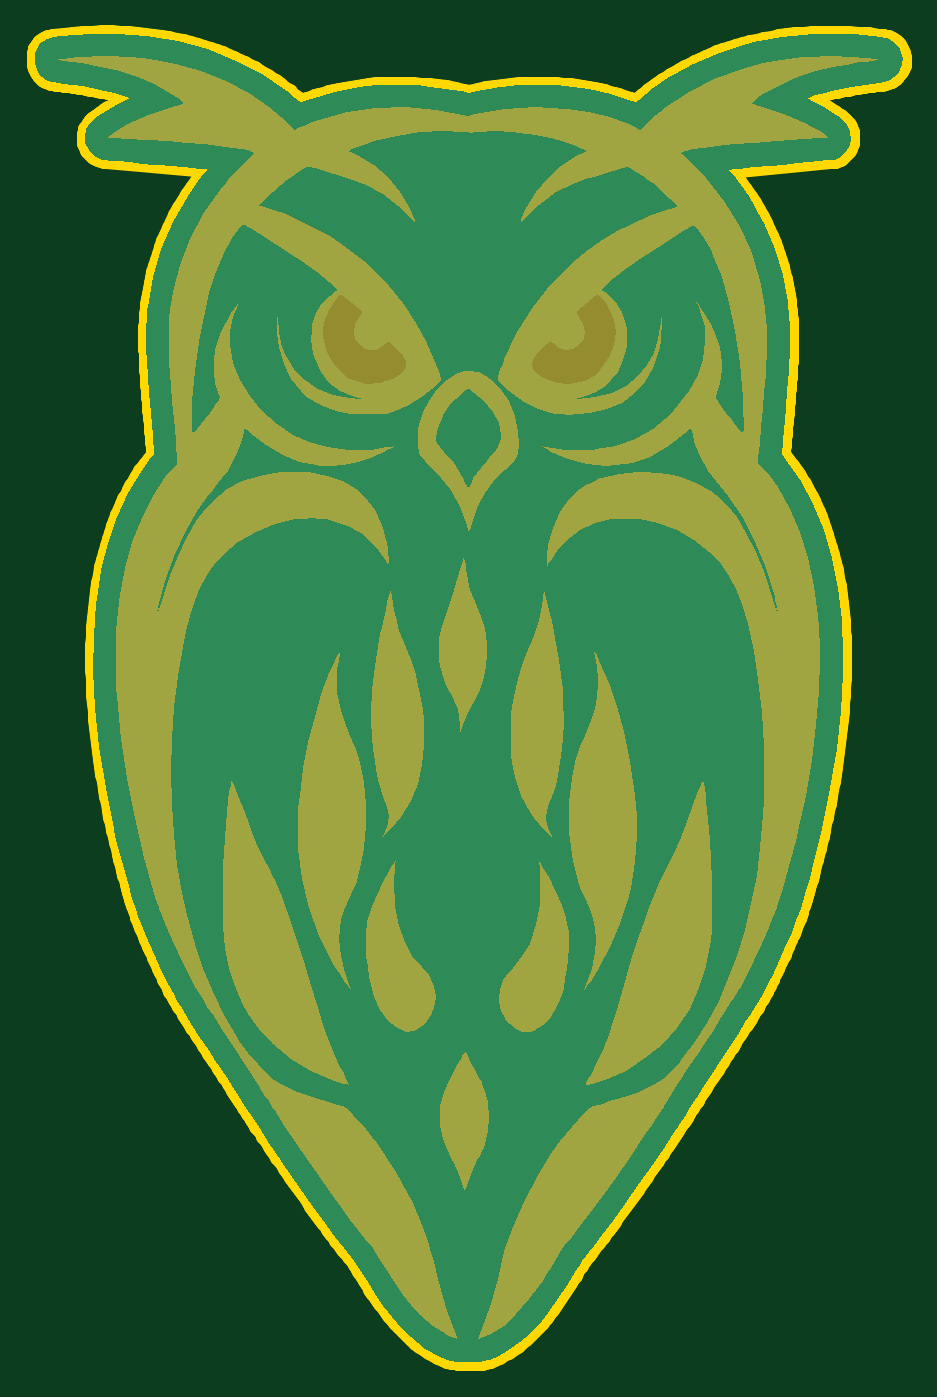
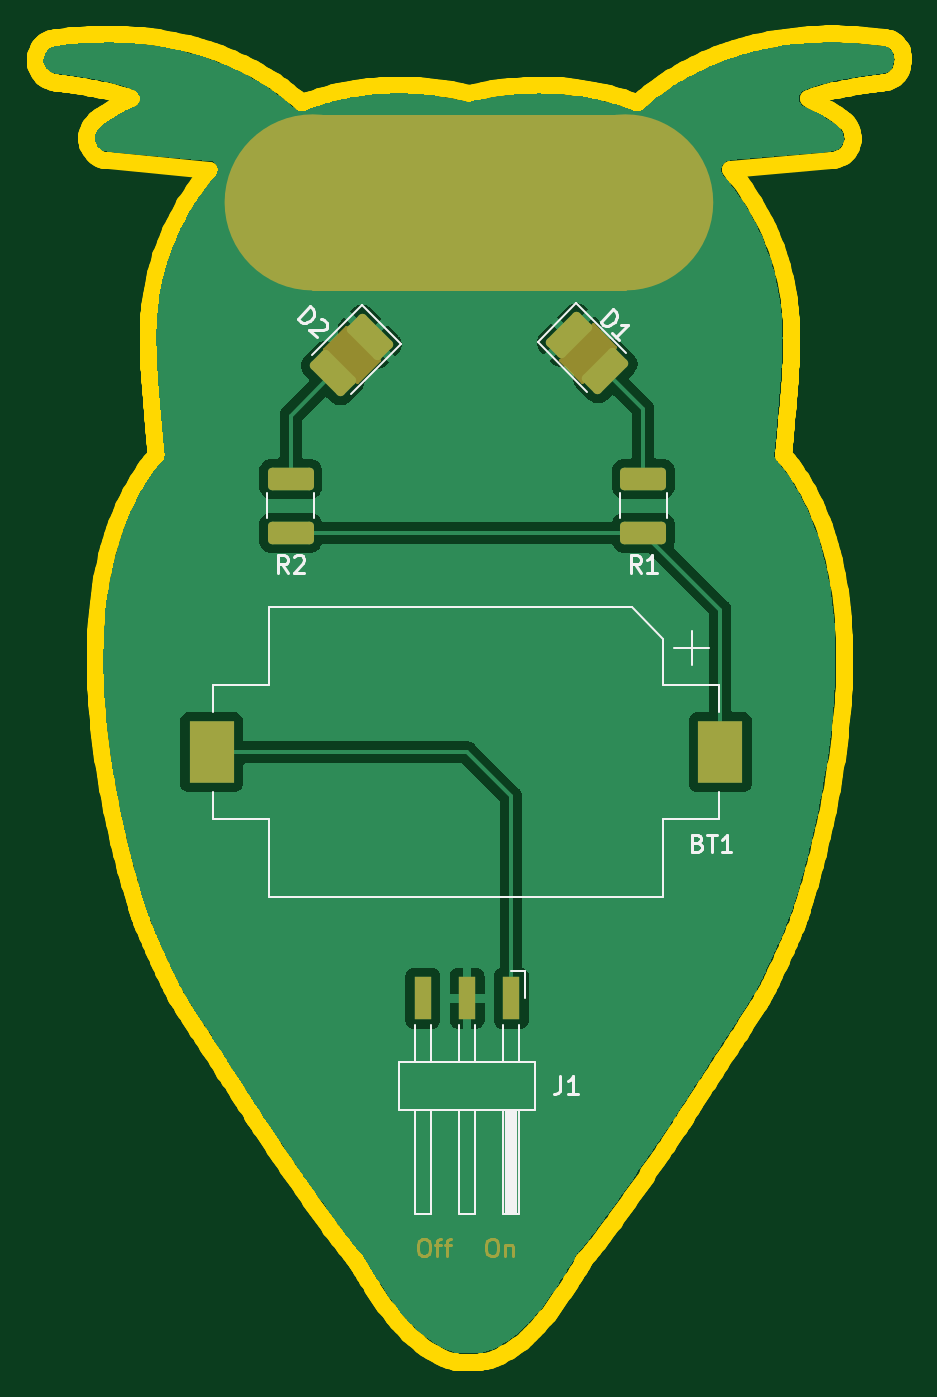
Circuit board: 11 layer files. Board 50.0 x 76.5 mm.
- bottom_copper: Eule-B_Cu.gbl (121332 bytes)
- bottom_mask: Eule-B_Mask.gbs (4184 bytes)
- paste: Eule-B_Paste.gbp (1747 bytes)
- bottom_silk: Eule-B_Silkscreen.gbo (9721 bytes)
- outline: Eule-Edge_Cuts.gm1 (23894 bytes)
- top_copper: Eule-F_Cu.gtl (11392 bytes)
- top_mask: Eule-F_Mask.gts (45650 bytes)
- paste: Eule-F_Paste.gtp (489 bytes)
- top_silk: Eule-F_Silkscreen.gto (45653 bytes)
- drill: Eule-NPTH.drl (278 bytes)
- drill: Eule-PTH.drl (274 bytes)

=== bottom_copper: Eule-B_Cu.gbl (121332 bytes, source omitted) ===
=== bottom_mask: Eule-B_Mask.gbs ===
G04 #@! TF.GenerationSoftware,KiCad,Pcbnew,(6.0.10)*
G04 #@! TF.CreationDate,2023-01-13T20:49:35+01:00*
G04 #@! TF.ProjectId,Eule,45756c65-2e6b-4696-9361-645f70636258,rev?*
G04 #@! TF.SameCoordinates,Original*
G04 #@! TF.FileFunction,Soldermask,Bot*
G04 #@! TF.FilePolarity,Negative*
%FSLAX46Y46*%
G04 Gerber Fmt 4.6, Leading zero omitted, Abs format (unit mm)*
G04 Created by KiCad (PCBNEW (6.0.10)) date 2023-01-13 20:49:35*
%MOMM*%
%LPD*%
G01*
G04 APERTURE LIST*
G04 Aperture macros list*
%AMRoundRect*
0 Rectangle with rounded corners*
0 $1 Rounding radius*
0 $2 $3 $4 $5 $6 $7 $8 $9 X,Y pos of 4 corners*
0 Add a 4 corners polygon primitive as box body*
4,1,4,$2,$3,$4,$5,$6,$7,$8,$9,$2,$3,0*
0 Add four circle primitives for the rounded corners*
1,1,$1+$1,$2,$3*
1,1,$1+$1,$4,$5*
1,1,$1+$1,$6,$7*
1,1,$1+$1,$8,$9*
0 Add four rect primitives between the rounded corners*
20,1,$1+$1,$2,$3,$4,$5,0*
20,1,$1+$1,$4,$5,$6,$7,0*
20,1,$1+$1,$6,$7,$8,$9,0*
20,1,$1+$1,$8,$9,$2,$3,0*%
G04 Aperture macros list end*
%ADD10C,0.150000*%
%ADD11C,5.075000*%
%ADD12R,2.600000X3.600000*%
%ADD13RoundRect,0.250000X1.075000X-0.400000X1.075000X0.400000X-1.075000X0.400000X-1.075000X-0.400000X0*%
%ADD14RoundRect,0.250001X-0.433103X1.087175X-1.087175X0.433103X0.433103X-1.087175X1.087175X-0.433103X0*%
%ADD15RoundRect,0.250001X-1.087175X-0.433103X-0.433103X-1.087175X1.087175X0.433103X0.433103X1.087175X0*%
%ADD16R,1.000000X2.500000*%
G04 APERTURE END LIST*
D10*
G36*
X50546000Y-48514000D02*
G01*
X49276000Y-49784000D01*
X47371000Y-47752000D01*
X48641000Y-46482000D01*
X50546000Y-48514000D01*
G37*
X50546000Y-48514000D02*
X49276000Y-49784000D01*
X47371000Y-47752000D01*
X48641000Y-46482000D01*
X50546000Y-48514000D01*
G36*
X64135000Y-47879000D02*
G01*
X62230000Y-49784000D01*
X60960000Y-48514000D01*
X62865000Y-46609000D01*
X64135000Y-47879000D01*
G37*
X64135000Y-47879000D02*
X62230000Y-49784000D01*
X60960000Y-48514000D01*
X62865000Y-46609000D01*
X64135000Y-47879000D01*
D11*
X49307500Y-39450000D02*
G75*
G03*
X49307500Y-39450000I-2537500J0D01*
G01*
D10*
X46770000Y-34450000D02*
X64770000Y-34450000D01*
X64770000Y-34450000D02*
X64770000Y-44450000D01*
X64770000Y-44450000D02*
X46770000Y-44450000D01*
X46770000Y-44450000D02*
X46770000Y-34450000D01*
G36*
X46770000Y-34450000D02*
G01*
X64770000Y-34450000D01*
X64770000Y-44450000D01*
X46770000Y-44450000D01*
X46770000Y-34450000D01*
G37*
D11*
X67307500Y-39450000D02*
G75*
G03*
X67307500Y-39450000I-2537500J0D01*
G01*
D10*
X58451666Y-99147380D02*
X58261190Y-99147380D01*
X58165952Y-99195000D01*
X58070714Y-99290238D01*
X58023095Y-99480714D01*
X58023095Y-99814047D01*
X58070714Y-100004523D01*
X58165952Y-100099761D01*
X58261190Y-100147380D01*
X58451666Y-100147380D01*
X58546904Y-100099761D01*
X58642142Y-100004523D01*
X58689761Y-99814047D01*
X58689761Y-99480714D01*
X58642142Y-99290238D01*
X58546904Y-99195000D01*
X58451666Y-99147380D01*
X57737380Y-99480714D02*
X57356428Y-99480714D01*
X57594523Y-100147380D02*
X57594523Y-99290238D01*
X57546904Y-99195000D01*
X57451666Y-99147380D01*
X57356428Y-99147380D01*
X57165952Y-99480714D02*
X56785000Y-99480714D01*
X57023095Y-100147380D02*
X57023095Y-99290238D01*
X56975476Y-99195000D01*
X56880238Y-99147380D01*
X56785000Y-99147380D01*
X54522619Y-99147380D02*
X54332142Y-99147380D01*
X54236904Y-99195000D01*
X54141666Y-99290238D01*
X54094047Y-99480714D01*
X54094047Y-99814047D01*
X54141666Y-100004523D01*
X54236904Y-100099761D01*
X54332142Y-100147380D01*
X54522619Y-100147380D01*
X54617857Y-100099761D01*
X54713095Y-100004523D01*
X54760714Y-99814047D01*
X54760714Y-99480714D01*
X54713095Y-99290238D01*
X54617857Y-99195000D01*
X54522619Y-99147380D01*
X53665476Y-99480714D02*
X53665476Y-100147380D01*
X53665476Y-99575952D02*
X53617857Y-99528333D01*
X53522619Y-99480714D01*
X53379761Y-99480714D01*
X53284523Y-99528333D01*
X53236904Y-99623571D01*
X53236904Y-100147380D01*
D12*
X41290000Y-71120000D03*
X70590000Y-71120000D03*
D13*
X66040000Y-58470000D03*
X66040000Y-55370000D03*
D14*
X50010000Y-47080000D03*
X47906358Y-49183642D03*
D15*
X61495376Y-47185376D03*
X63599018Y-49289018D03*
D16*
X53340000Y-85280000D03*
X55880000Y-85280000D03*
X58420000Y-85280000D03*
D13*
X45720000Y-58470000D03*
X45720000Y-55370000D03*
M02*

=== paste: Eule-B_Paste.gbp (1747 bytes, source withheld) ===
=== bottom_silk: Eule-B_Silkscreen.gbo (9721 bytes, source omitted) ===
=== outline: Eule-Edge_Cuts.gm1 (23894 bytes, source omitted) ===
=== top_copper: Eule-F_Cu.gtl (11392 bytes, source omitted) ===
=== top_mask: Eule-F_Mask.gts (45650 bytes, source omitted) ===
=== paste: Eule-F_Paste.gtp ===
G04 #@! TF.GenerationSoftware,KiCad,Pcbnew,(6.0.10)*
G04 #@! TF.CreationDate,2023-01-13T20:49:35+01:00*
G04 #@! TF.ProjectId,Eule,45756c65-2e6b-4696-9361-645f70636258,rev?*
G04 #@! TF.SameCoordinates,Original*
G04 #@! TF.FileFunction,Paste,Top*
G04 #@! TF.FilePolarity,Positive*
%FSLAX46Y46*%
G04 Gerber Fmt 4.6, Leading zero omitted, Abs format (unit mm)*
G04 Created by KiCad (PCBNEW (6.0.10)) date 2023-01-13 20:49:35*
%MOMM*%
%LPD*%
G01*
G04 APERTURE LIST*
G04 APERTURE END LIST*
M02*

=== top_silk: Eule-F_Silkscreen.gto (45653 bytes, source omitted) ===
=== drill: Eule-NPTH.drl ===
M48
; DRILL file {KiCad (6.0.10)} date Fri Jan 13 20:49:41 2023
; FORMAT={-:-/ absolute / metric / decimal}
; #@! TF.CreationDate,2023-01-13T20:49:41+01:00
; #@! TF.GenerationSoftware,Kicad,Pcbnew,(6.0.10)
; #@! TF.FileFunction,NonPlated,1,2,NPTH
FMAT,2
METRIC
%
G90
G05
T0
M30

=== drill: Eule-PTH.drl ===
M48
; DRILL file {KiCad (6.0.10)} date Fri Jan 13 20:49:41 2023
; FORMAT={-:-/ absolute / metric / decimal}
; #@! TF.CreationDate,2023-01-13T20:49:41+01:00
; #@! TF.GenerationSoftware,Kicad,Pcbnew,(6.0.10)
; #@! TF.FileFunction,Plated,1,2,PTH
FMAT,2
METRIC
%
G90
G05
T0
M30

